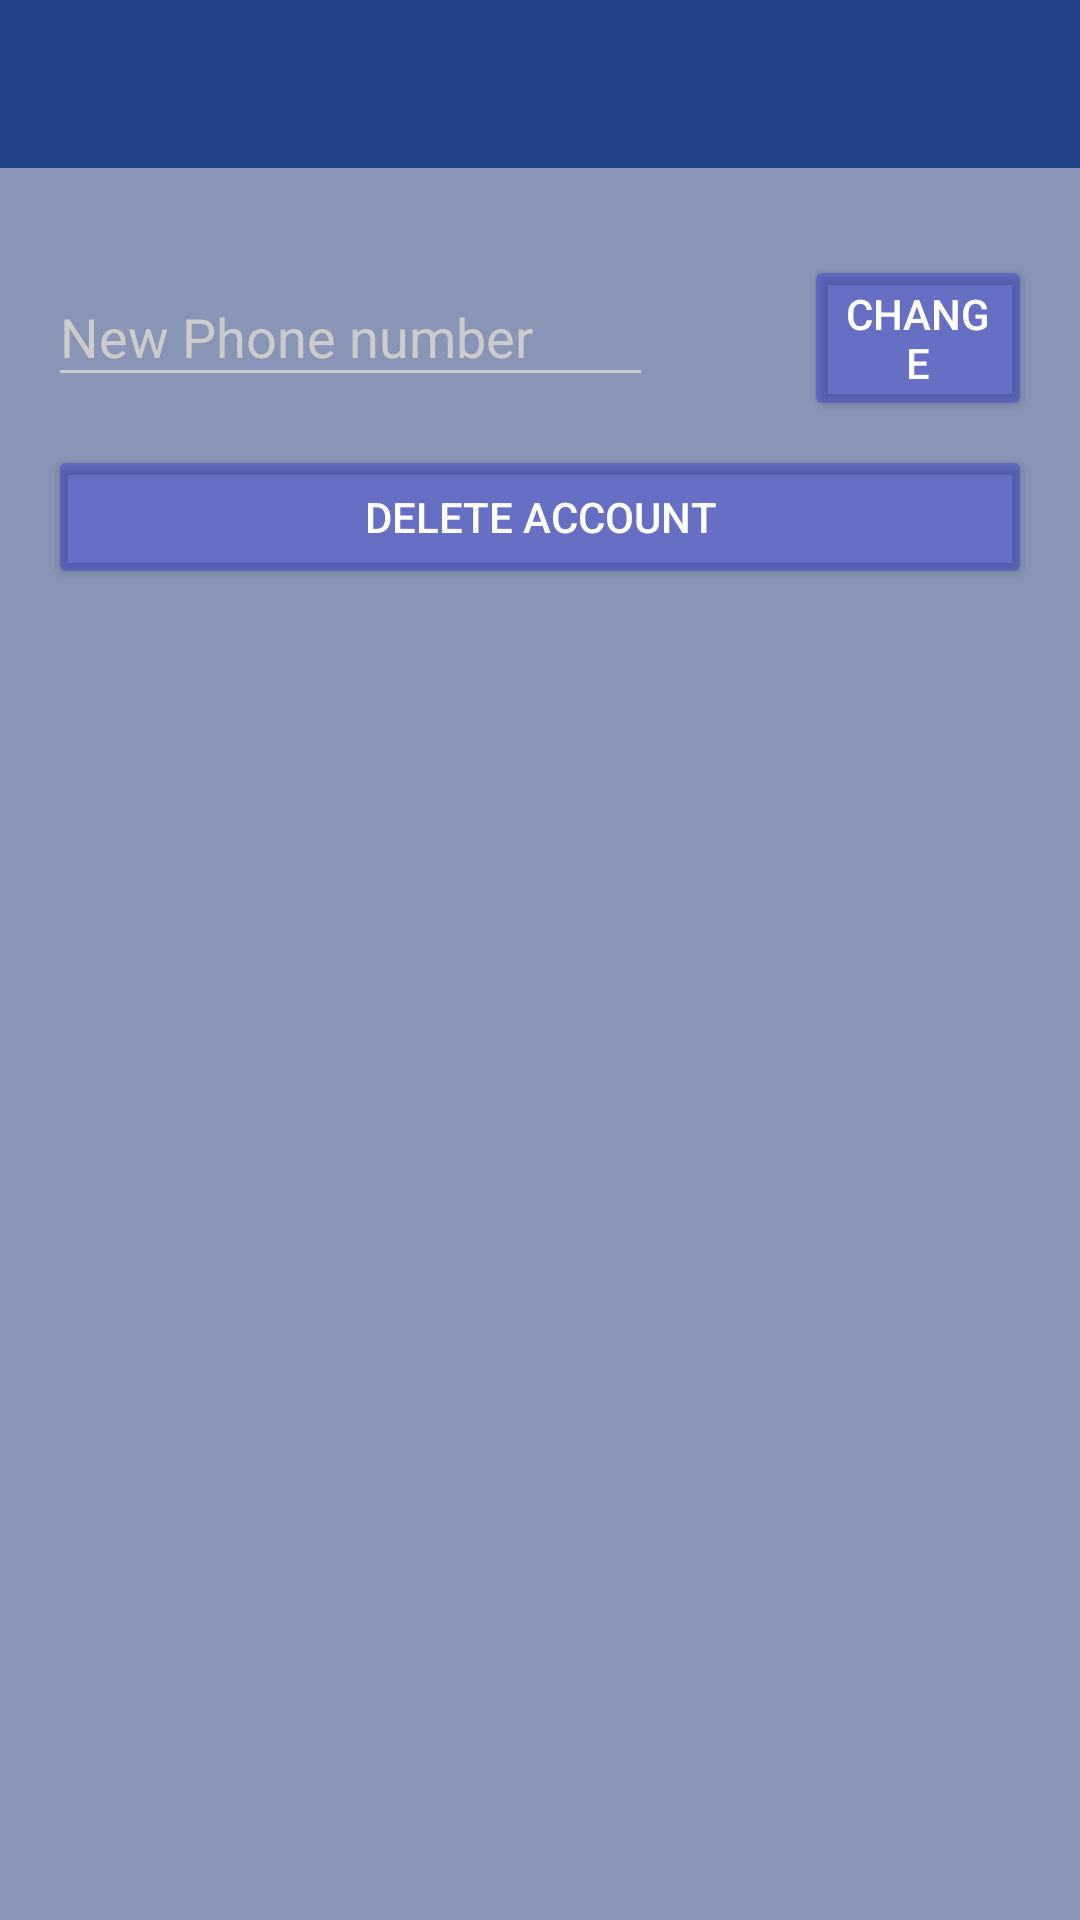

Android layout source for this screen:
<!-- AndroidManifest.xml: application theme AppTheme.Dark -->
<!-- res/layout/setting.xml -->
<LinearLayout xmlns:android="http://schemas.android.com/apk/res/android"

    xmlns:tools="http://schemas.android.com/tools"
    xmlns:app="http://schemas.android.com/apk/res-auto"
    android:layout_width="match_parent"
    android:orientation="vertical"
    android:layout_height="match_parent"
    android:isScrollContainer="true"
    android:background="#8895b6"

    tools:context=".MainActivity">
    <android.support.v7.widget.Toolbar
        android:id="@+id/toolbar"
        android:layout_width="match_parent"
        android:layout_height="?attr/actionBarSize"
        android:background="@color/accent2"
        app:popupTheme="@style/AppTheme.Dark.PopupOverlay" />

    <ScrollView
        android:layout_width="match_parent"
        android:layout_height="match_parent">
        <TableLayout
            android:layout_width="fill_parent"
            android:layout_height="wrap_content"
            android:paddingLeft="@dimen/activity_horizontal_margin"
            android:paddingRight="@dimen/activity_horizontal_margin"

            android:paddingBottom="@dimen/activity_vertical_margin">

            <TableRow>
                <android.support.design.widget.TextInputLayout
                    android:layout_width="0dp"
                    android:layout_weight="3"
                    android:layout_marginTop="8dp"
                    android:layout_marginBottom="8dp"></android.support.design.widget.TextInputLayout>


                <android.support.design.widget.TextInputLayout
                    android:layout_width="0dp"
                    android:layout_weight="3"
                    android:layout_marginTop="8dp"
                    android:layout_marginBottom="8dp">

                </android.support.design.widget.TextInputLayout>
            </TableRow>
            <android.support.design.widget.TextInputLayout>

            </android.support.design.widget.TextInputLayout>


            <TableRow>
                <android.support.design.widget.TextInputLayout
                    android:layout_width="0dp"
                    android:layout_weight="4"
                    android:layout_marginTop="8dp"
                    android:layout_marginBottom="8dp">
                    <EditText android:id="@+id/phoneno"
                        android:layout_width="match_parent"
                        android:layout_height="wrap_content"
                        android:inputType="number"
                        android:hint="New Phone number" />
                </android.support.design.widget.TextInputLayout>
                <android.support.design.widget.TextInputLayout
                    android:layout_width="0dp"
                    android:layout_weight="1"
                    android:layout_marginTop="8dp"
                    android:layout_marginBottom="8dp"></android.support.design.widget.TextInputLayout>


                <android.support.design.widget.TextInputLayout
                    android:layout_width="0dp"
                    android:layout_weight="1.5"
                    android:layout_marginTop="13dp"
                    android:layout_marginBottom="8dp">
                    <Button
                        android:layout_width="match_parent"
                        android:layout_height="wrap_content"
                        android:layout_weight="0"

                        android:text="Change"
                        android:id="@+id/change" />
                </android.support.design.widget.TextInputLayout>




            </TableRow>
            <android.support.design.widget.TextInputLayout></android.support.design.widget.TextInputLayout>


            <Button
                android:layout_width="match_parent"
                android:layout_height="wrap_content"
                android:text="Delete Account"
                android:id="@+id/deactivateAccount" />

        </TableLayout>
    </ScrollView>
</LinearLayout>
<!-- resources referenced by this layout -->
<resources>
  <color name="accent2">#244287</color>
  <dimen name="activity_horizontal_margin">16dp</dimen>
  <dimen name="activity_vertical_margin">16dp</dimen>
  <style name="AppTheme.Dark.PopupOverlay" parent="ThemeOverlay.AppCompat.Light" />
  <style name="AppTheme.Dark" parent="Theme.AppCompat.NoActionBar">
          <item name="colorPrimary">@color/primary</item>
          <item name="colorPrimaryDark">@color/primary_dark</item>
          <item name="colorAccent">@color/accent</item>
  
          <item name="android:windowBackground">@color/primary</item>
  
          <item name="colorControlNormal">@color/iron</item>
          <item name="colorControlActivated">@color/white</item>
          <item name="colorControlHighlight">@color/white</item>
          <item name="android:textColorHint">@color/iron</item>
  
          <item name="colorButtonNormal">@color/primary_darker</item>
          <item name="android:colorButtonNormal">@color/primary_darker</item>
      </style>
  <color name="primary">#999999</color>
  <color name="primary_dark">#244287</color>
  <color name="accent">#FFFFFF</color>
  <color name="iron">#CCCCCC</color>
  <color name="white">#ffffff</color>
  <color name="primary_darker">#522D</color>
</resources>
